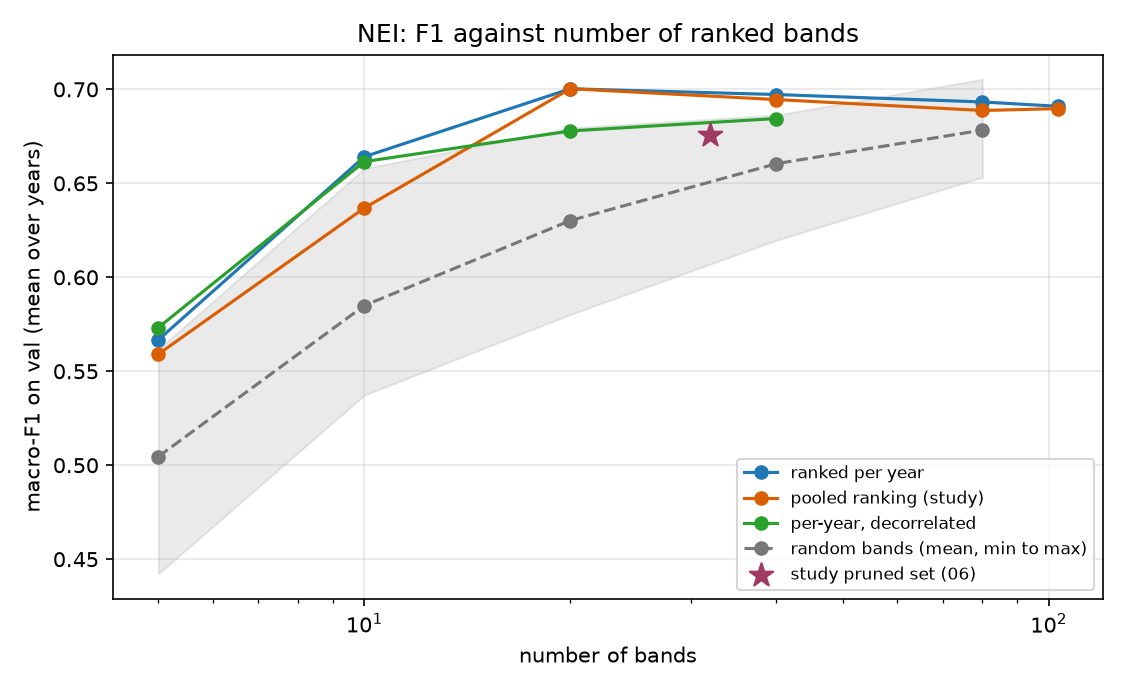

The table this chart was drawn from, first rows:
region, year, seed, method, n, draw, f1
NEI, 2013, 0, per_year, 5, 0, 0.5711
NEI, 2013, 0, pooled, 5, 0, 0.5644
NEI, 2013, 0, random, 5, 0, 0.5183
NEI, 2013, 0, random, 5, 1, 0.5529
NEI, 2013, 0, random, 5, 2, 0.4973
NEI, 2013, 0, random, 5, 3, 0.4702
NEI, 2013, 0, decorrelated, 5, 0, 0.5711
NEI, 2013, 0, per_year, 10, 0, 0.6816
NEI, 2013, 0, pooled, 10, 0, 0.6347
NEI, 2013, 0, random, 10, 0, 0.5554
NEI, 2013, 0, random, 10, 1, 0.5373
NEI, 2013, 0, random, 10, 2, 0.5486
NEI, 2013, 0, random, 10, 3, 0.5431
NEI, 2013, 0, decorrelated, 10, 0, 0.6528
NEI, 2013, 0, per_year, 20, 0, 0.7164
NEI, 2013, 0, pooled, 20, 0, 0.6945
NEI, 2013, 0, random, 20, 0, 0.6156
NEI, 2013, 0, random, 20, 1, 0.5956
NEI, 2013, 0, random, 20, 2, 0.6144
NEI, 2013, 0, random, 20, 3, 0.6215
NEI, 2013, 0, decorrelated, 20, 0, 0.676
NEI, 2013, 0, per_year, 40, 0, 0.6769
NEI, 2013, 0, pooled, 40, 0, 0.6811
NEI, 2013, 0, random, 40, 0, 0.6431
NEI, 2013, 0, random, 40, 1, 0.6239
NEI, 2013, 0, random, 40, 2, 0.6518
NEI, 2013, 0, random, 40, 3, 0.6509
NEI, 2013, 0, decorrelated, 40, 0, 0.6695
NEI, 2013, 0, per_year, 80, 0, 0.6818
NEI, 2013, 0, pooled, 80, 0, 0.6786
NEI, 2013, 0, random, 80, 0, 0.6739
NEI, 2013, 0, random, 80, 1, 0.666
NEI, 2013, 0, random, 80, 2, 0.672
NEI, 2013, 0, random, 80, 3, 0.6632
NEI, 2013, 0, per_year, 103, 0, 0.6807
NEI, 2013, 0, pooled, 103, 0, 0.6773
NEI, 2013, 0, study_uncorr, 32, 0, 0.6593
NEI, 2016, 0, per_year, 5, 0, 0.5262
NEI, 2016, 0, pooled, 5, 0, 0.5578
NEI, 2016, 0, random, 5, 0, 0.5224
NEI, 2016, 0, random, 5, 1, 0.5184
NEI, 2016, 0, random, 5, 2, 0.5355
NEI, 2016, 0, random, 5, 3, 0.4422
NEI, 2016, 0, decorrelated, 5, 0, 0.5523
NEI, 2016, 0, per_year, 10, 0, 0.6622
NEI, 2016, 0, pooled, 10, 0, 0.6364
NEI, 2016, 0, random, 10, 0, 0.5702
NEI, 2016, 0, random, 10, 1, 0.6579
NEI, 2016, 0, random, 10, 2, 0.6031
NEI, 2016, 0, random, 10, 3, 0.5925
NEI, 2016, 0, decorrelated, 10, 0, 0.6719
NEI, 2016, 0, per_year, 20, 0, 0.6796
NEI, 2016, 0, pooled, 20, 0, 0.686
NEI, 2016, 0, random, 20, 0, 0.6563
NEI, 2016, 0, random, 20, 1, 0.6795
NEI, 2016, 0, random, 20, 2, 0.6527
NEI, 2016, 0, random, 20, 3, 0.6363
NEI, 2016, 0, decorrelated, 20, 0, 0.688
NEI, 2016, 0, per_year, 40, 0, 0.699
NEI, 2016, 0, pooled, 40, 0, 0.7044
... 88 more rows
